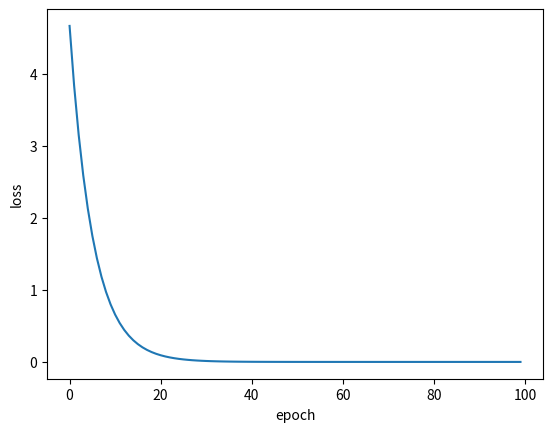

Reproduce this figure in Python.
'''
# [redacted]
# [redacted]
'''

# 定义输入数据，x_data为自变量，y_data为因变量
from matplotlib import pyplot as plt

x_data = [1.0, 2.0, 3.0]  # 自变量数据
y_data = [2.0, 4.0, 6.0]  # 因变量数据
w = 1.0  # 初始化权重w

# 定义前向传播函数
def forward(x):
    # 计算预测值，返回输入x与权重w的乘积
    return x * w

# 定义损失函数
def cost(xs, ys):
    cost = 0  # 初始化损失值
    # 遍历每一对输入输出数据
    for x, y in zip(xs, ys):
        y_pred = forward(x)  # 计算当前输入的预测值
        cost += (y_pred - y) ** 2  # 累加预测值与真实值的平方差
    return cost / len(xs)  # 返回平均损失

# 定义梯度计算函数
def gradient(xs, ys):
    grad = 0  # 初始化梯度值
    # 遍历每一对输入输出数据
    for x, y in zip(xs, ys):
        grad += 2 * x * (x * w - y)  # 计算当前输入的梯度
    return grad / len(xs)  # 返回平均梯度

epoch_list = []
loss_list = []

# 打印训练前的预测结果
print('Predict (before training)', 4, forward(4))  # 预测输入4的输出
# 进行100个epoch的训练
for epoch in range(100):
    cost_val = cost(x_data, y_data)  # 计算当前的损失值
    grad_val = gradient(x_data, y_data)  # 计算当前的梯度值
    w -= 0.01 * grad_val  # 更新权重w
    epoch_list.append(epoch)
    loss_list.append(cost_val)
    # 打印当前epoch的权重和损失值
    print('Epoch:', epoch, 'w=', w, 'loss=', cost_val)

# 打印训练后的预测结果
print('Predict (after training)', 4, forward(4))  # 预测输入4的输出

# 绘制训练次数与均方误差的关系图
plt.plot(epoch_list, loss_list)  # 绘制权重与均方误差的曲线
plt.ylabel('loss')  # 设置y轴标签
plt.xlabel('epoch')  # 设置x轴标签
plt.show()  # 显示图形
